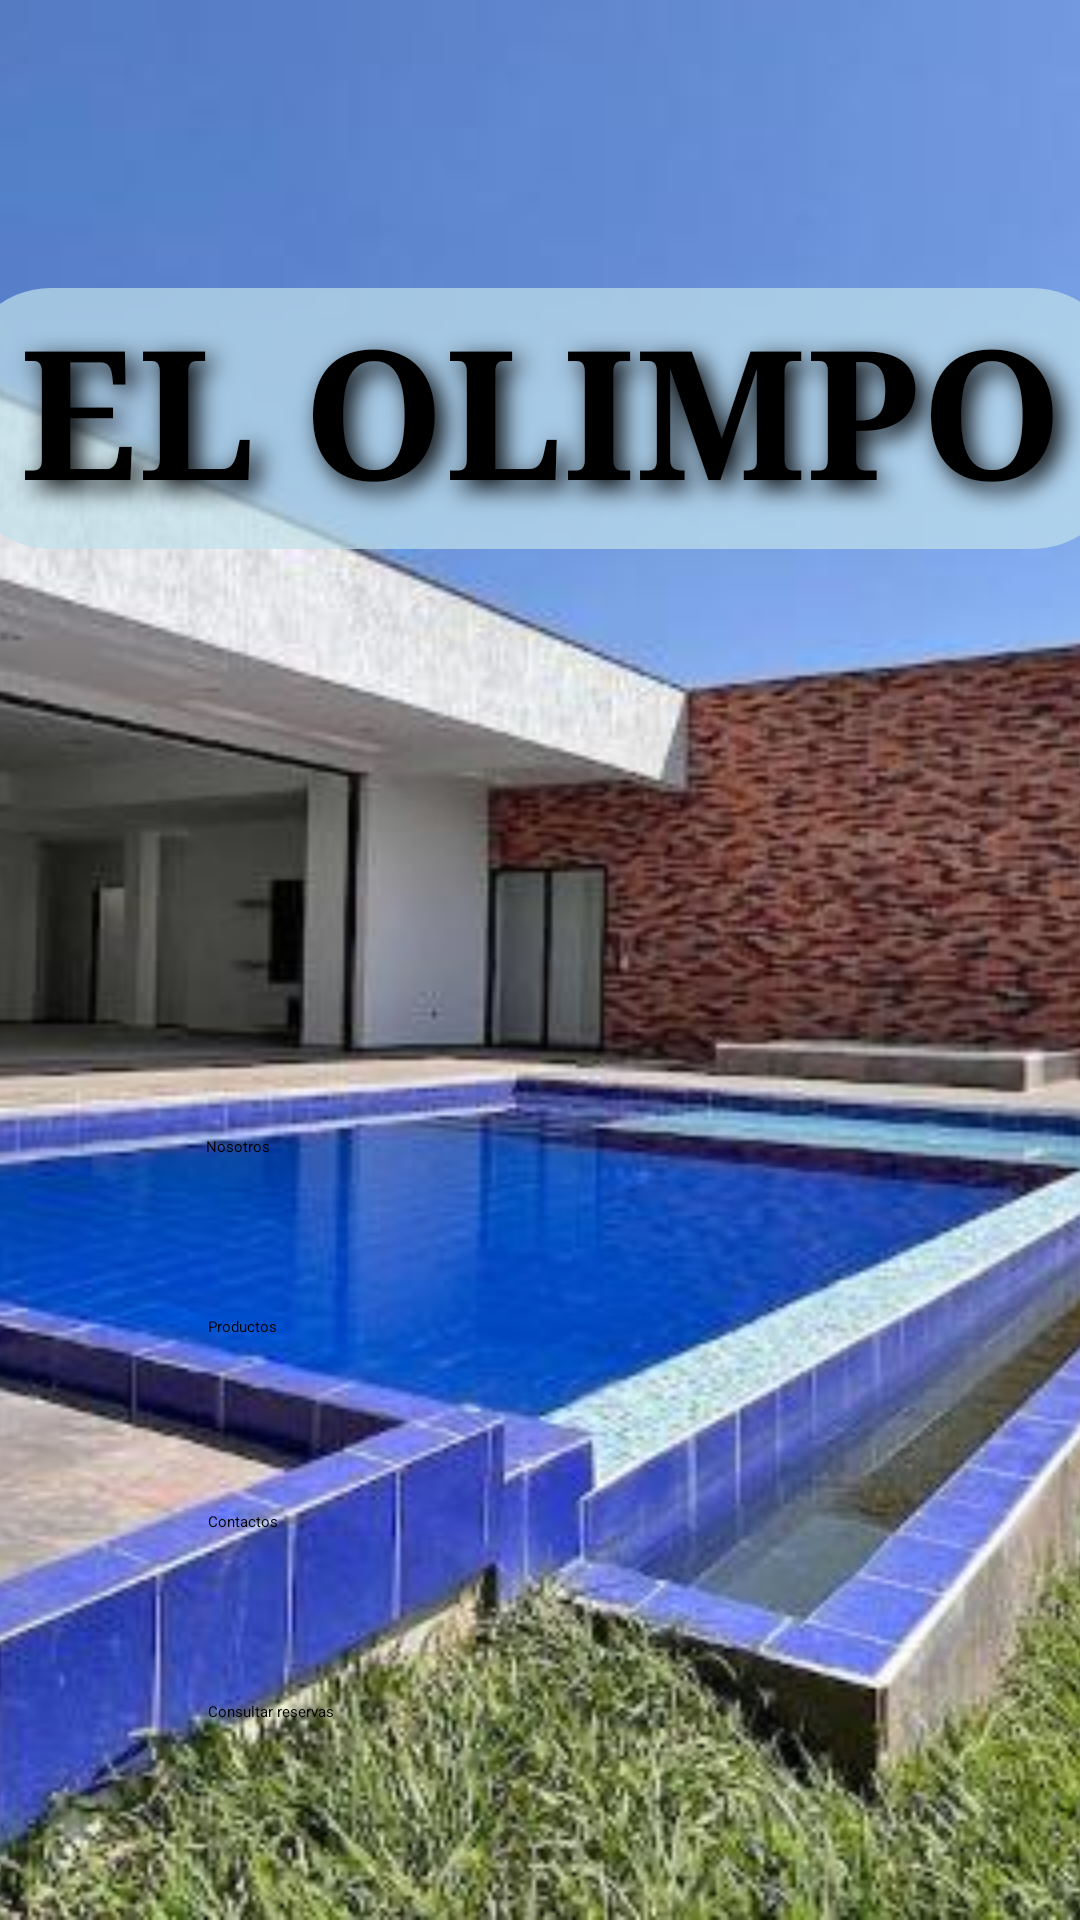

Produce the Android XML layout that renders to this screen, including the resource entries it uses.
<!-- AndroidManifest.xml: application theme Theme.WebF1Movil1704 -->
<!-- res/layout/activity_main.xml -->
<?xml version="1.0" encoding="utf-8"?>
<androidx.constraintlayout.widget.ConstraintLayout xmlns:android="http://schemas.android.com/apk/res/android"

    xmlns:app="http://schemas.android.com/apk/res-auto"
    xmlns:tools="http://schemas.android.com/tools"
    android:layout_width="match_parent"
    android:layout_height="match_parent"
    tools:context=".MainActivity">

    <ImageView
        android:id="@+id/backgroundImage"
        android:layout_width="match_parent"
        android:layout_height="match_parent"
        android:scaleType="centerCrop"
        android:src="@drawable/po"
        app:layout_constraintEnd_toEndOf="parent"
        app:layout_constraintHorizontal_bias="1.0"
        app:layout_constraintStart_toStartOf="parent"
        tools:layout_editor_absoluteY="0dp" />

    <TextView
        android:id="@+id/textOlimpo"
        android:layout_width="387dp"
        android:layout_height="87dp"
        android:layout_marginStart="16dp"
        android:layout_marginTop="96dp"
        android:layout_marginEnd="16dp"
        android:fontFamily="serif"
        android:gravity="center_horizontal"
        android:shadowColor="@android:color/black"
        android:shadowDx="8"
        android:shadowDy="8"
        android:shadowRadius="20"
        android:text="@string/textOlimpo"
        android:textColor="@android:color/black"
        android:textSize="60sp"
        android:textStyle="bold"
        android:background="@drawable/cuadrodetexto"
        app:layout_constraintEnd_toEndOf="parent"
        app:layout_constraintStart_toStartOf="parent"
        app:layout_constraintTop_toTopOf="parent" />


    <Button
        android:id="@+id/botoninicial"
        android:layout_width="243dp"
        android:layout_height="55dp"
        android:backgroundTint="@color/black"
        android:padding="10dp"
        android:text="@string/nosotros"
        app:layout_constraintBottom_toBottomOf="parent"
        app:layout_constraintEnd_toEndOf="parent"
        app:layout_constraintStart_toStartOf="parent"
        app:layout_constraintTop_toTopOf="parent"
        app:layout_constraintVertical_bias="0.63" />


    <Button
        android:id="@+id/button3"
        android:layout_width="238dp"
        android:layout_height="55dp"
        android:backgroundTint="@color/black"
        android:padding="10dp"
        android:text="@string/button3"
        app:layout_constraintBottom_toBottomOf="parent"
        app:layout_constraintEnd_toEndOf="parent"
        app:layout_constraintHorizontal_bias="0.485"
        app:layout_constraintStart_toStartOf="parent"
        app:layout_constraintTop_toTopOf="parent"
        app:layout_constraintVertical_bias="0.733" />

    <Button
        android:id="@+id/button2"
        android:layout_width="238dp"
        android:layout_height="55dp"
        android:backgroundTint="@color/black"
        android:padding="10dp"
        android:text="@string/button2"
        app:layout_constraintBottom_toBottomOf="parent"
        app:layout_constraintEnd_toEndOf="parent"
        app:layout_constraintHorizontal_bias="0.485"
        app:layout_constraintStart_toStartOf="parent"
        app:layout_constraintTop_toTopOf="parent"
        app:layout_constraintVertical_bias="0.844" />


    <Button
        android:id="@+id/buttonconsulta"
        android:layout_width="238dp"
        android:layout_height="55dp"
        android:backgroundTint="@color/black"
        android:padding="10dp"
        android:text="Consultar reservas"
        app:layout_constraintBottom_toBottomOf="parent"
        app:layout_constraintEnd_toEndOf="parent"
        app:layout_constraintHorizontal_bias="0.485"
        app:layout_constraintStart_toStartOf="parent"
        app:layout_constraintTop_toTopOf="parent"
        app:layout_constraintVertical_bias="0.952" />

</androidx.constraintlayout.widget.ConstraintLayout>
<!-- resources referenced by this layout -->
<resources>
  <color name="black">#FF000000</color>
  <!-- drawable cuadrodetexto (drawable) -->
  <?xml version="1.0" encoding="utf-8"?>
  <shape xmlns:android="http://schemas.android.com/apk/res/android">
  
      <solid android:color="#B3C0E1EB"/>
  
      <corners android:radius="30dp"/>
  </shape>
  <!-- drawable po: jpg bitmap (drawable, 65385 bytes) -->
  <string name="button2">Contactos</string>
  <string name="button3">Productos</string>
  <string name="nosotros">Nosotros</string>
  <string name="textOlimpo">EL OLIMPO</string>
</resources>
